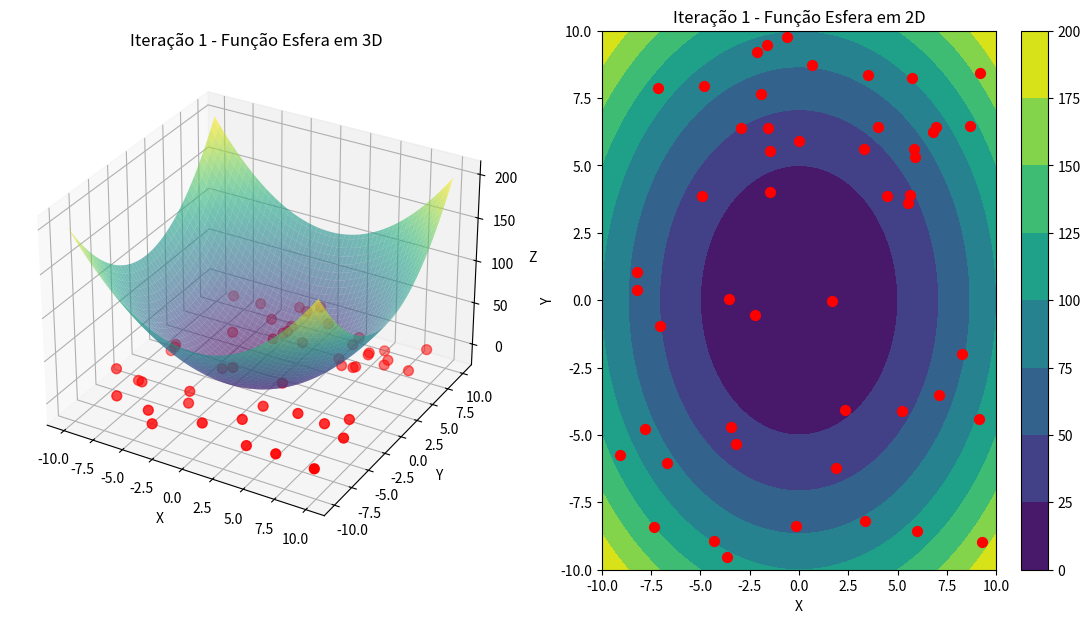
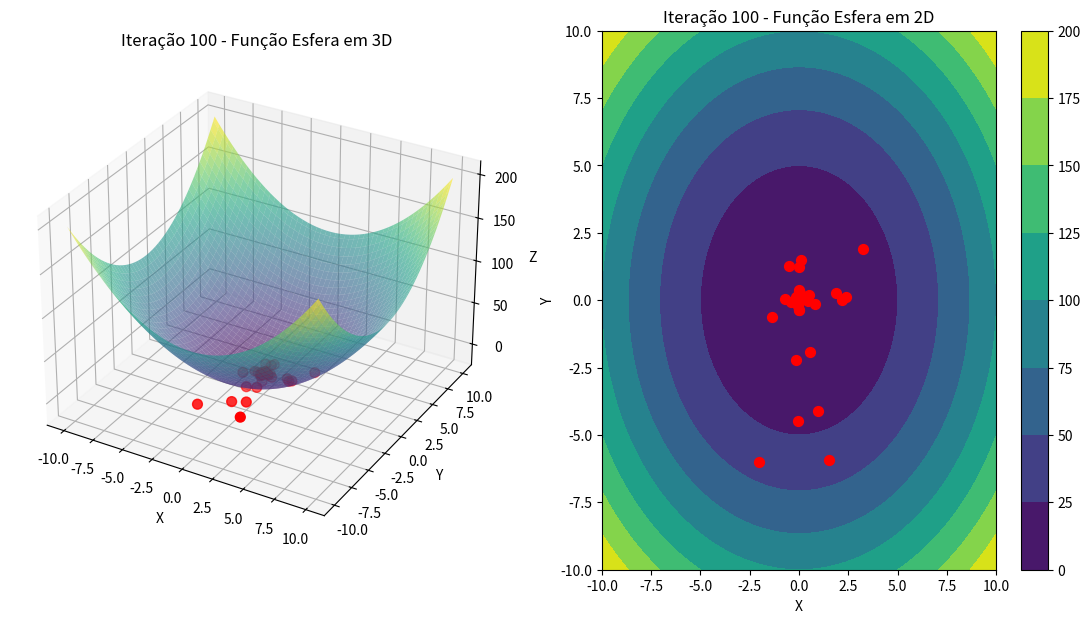
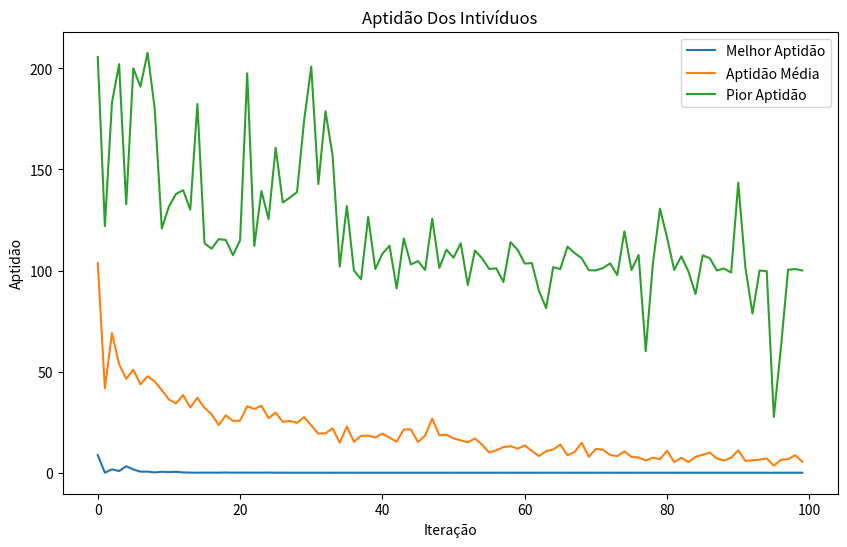

Write the Python code that produced these figures, in order.
import matplotlib.pyplot as plt
from mpl_toolkits.mplot3d import Axes3D
import numpy as np
import random

# Definindo a função da esfera
def sphere_function(position):
    return sum([x**2 for x in position])

# Classe Particle (conforme definido anteriormente)
class Particle:
    def __init__(self, x0 ,w=0.72892, c1=2.05,c2=2.05):
        self.w = w
        self.c1 = c1
        self.c2 = c2
        self.pos_i = []
        self.vel_i = []

        self.num_dimensions = len(x0)

        self.best_pos_i = []
        self.err_i = float('inf')
        self.best_err_i = float('inf')

        for i in range(self.num_dimensions):
            self.pos_i.append(x0[i])
            self.vel_i.append(random.uniform(-1, 1))

    def evaluate(self, cost_function):
        self.err_i = cost_function(self.pos_i)

        if self.err_i < self.best_err_i:
            self.best_pos_i = list(self.pos_i)
            self.best_err_i = self.err_i

    def update_velocity(self, pos_best_g):
        for i in range(self.num_dimensions):
            r1 = random.random()
            r2 = random.random()

            cognitive = self.c1 * r1 * (self.best_pos_i[i] - self.pos_i[i])
            social = self.c2 * r2 * (pos_best_g[i] - self.pos_i[i])
            self.vel_i[i] = self.w * self.vel_i[i] + cognitive + social

    def update_position(self, bounds):
        for i in range(self.num_dimensions):
            self.pos_i[i] = self.pos_i[i] + self.vel_i[i]

            if self.pos_i[i] > bounds[i][1]:
                self.pos_i[i] = bounds[i][1]
            if self.pos_i[i] < bounds[i][0]:
                self.pos_i[i] = bounds[i][0]

def pso(num_particles, num_iterations, bounds, cost_function):
    particles = []
    for _ in range(num_particles):
        initial_position = [random.uniform(bounds[i][0], bounds[i][1]) for i in range(len(bounds))]
        particles.append(Particle(initial_position))

    best_pos_g = []
    best_err_g = float('inf')

    particle_positions = []
    fitness_values = []

    for t in range(num_iterations):
        current_positions = []
        current_fitness = []
        for particle in particles:
            particle.evaluate(cost_function)
            if particle.err_i < best_err_g:
                best_pos_g = list(particle.pos_i)
                best_err_g = particle.err_i

            current_positions.append(list(particle.pos_i))
            current_fitness.append(particle.err_i)
        
        particle_positions.append(current_positions)
        fitness_values.append(current_fitness)

        for particle in particles:
            particle.update_velocity(best_pos_g)
            particle.update_position(bounds)

    return best_pos_g, best_err_g, particle_positions, fitness_values

# Parâmetros
num_particles = 50
num_iterations = 100
bounds = [(-10, 10), (-10, 10), (-10, 10)]

# Rodar o PSO
best_position, best_error, particle_positions, fitness_values = pso(num_particles, num_iterations, bounds, sphere_function)

# Preparar dados para o gráfico
X = np.linspace(bounds[0][0], bounds[0][1], 100)
Y = np.linspace(bounds[1][0], bounds[1][1], 100)
X, Y = np.meshgrid(X, Y)
Z = X**2 + Y**2

# Função para plotar as partículas em um gráfico 3D e 2D
def plot_particles(iteration, ax1, ax2):
    ax1.clear()
    ax2.clear()

    # Subplot 3D
    ax1.plot_surface(X, Y, Z, cmap='viridis', alpha=0.6)
    current_positions = np.array(particle_positions[iteration])
    ax1.scatter(current_positions[:, 0], current_positions[:, 1], current_positions[:, 2], color='r', s=50)
    ax1.set_title(f'Iteração {iteration + 1} - Função Esfera em 3D')
    ax1.set_xlabel('X')
    ax1.set_ylabel('Y')
    ax1.set_zlabel('Z')

    # Subplot 2D
    contour = ax2.contourf(X, Y, Z, cmap='viridis')
    ax2.scatter(current_positions[:, 0], current_positions[:, 1], color='r', s=50)
    ax2.set_title(f'Iteração {iteration + 1} - Função Esfera em 2D')
    ax2.set_xlabel('X')
    ax2.set_ylabel('Y')
    fig.colorbar(contour, ax=ax2)

# Criar os gráficos para a 1ª, 50ª e última iteração
fig = plt.figure(figsize=(14, 7))

# 1ª iteração
ax1 = fig.add_subplot(121, projection='3d')
ax2 = fig.add_subplot(122)
plot_particles(0, ax1, ax2)
plt.show()

# Última iteração
fig = plt.figure(figsize=(14, 7))
ax1 = fig.add_subplot(121, projection='3d')
ax2 = fig.add_subplot(122)
plot_particles(num_iterations - 1, ax1, ax2)
plt.show()

# Gráfico de aptidão ao longo das iterações
best_fitness = [min(fitness) for fitness in fitness_values]
mean_fitness = [np.mean(fitness) for fitness in fitness_values]
worst_fitness = [max(fitness) for fitness in fitness_values]

plt.figure(figsize=(10, 6))
plt.plot(best_fitness, label='Melhor Aptidão')
plt.plot(mean_fitness, label='Aptidão Média')
plt.plot(worst_fitness, label='Pior Aptidão')
plt.title('Aptidão Dos Intivíduos')
plt.xlabel('Iteração')
plt.ylabel('Aptidão')
plt.legend()
plt.show()

print(f"Melhor posição: {best_position}")
print(f"Melhor erro: {best_error}")
